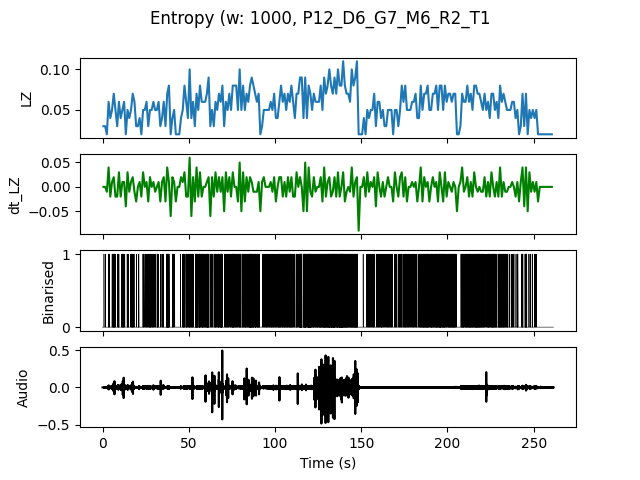

The data file committed next to this chart (first rows):
, t0, LZ, dt_LZ, IOI
0.0, 0.0, 0.0299, 0.0, 1.0
1.0, 1.0, 0.0299, 0.0, 1.0
2.0, 2.0, 0.01993, -0.009966, 0.0
3.0, 3.0, 0.05979, 0.03986, 0.25
4.0, 4.0, 0.03986, -0.01993, 1.0
5.0, 5.0, 0.04983, 0.009966, 0.25
6.0, 6.0, 0.06976, 0.01993, 0.1667
7.0, 7.0, 0.04983, -0.01993, 0.5
8.0, 8.0, 0.0299, -0.01993, 1.0
9.0, 9.0, 0.05979, 0.0299, 0.3333
10.0, 10.0, 0.03986, -0.01993, 0.5
11.0, 11.0, 0.04983, 0.009966, 0.2
12.0, 12.0, 0.05979, 0.009966, 0.3333
13.0, 13.0, 0.01993, -0.03986, 0.0
14.0, 14.0, 0.04983, 0.0299, 0.3333
15.0, 15.0, 0.03986, -0.009966, 1.0
16.0, 16.0, 0.04983, 0.009966, 0.25
17.0, 17.0, 0.06976, 0.01993, 0.25
18.0, 18.0, 0.05979, -0.009966, 0.5
19.0, 19.0, 0.0299, -0.0299, 1.0
20.0, 20.0, 0.0299, 0.0, 0.5
21.0, 21.0, 0.03986, 0.009966, 1.0
22.0, 22.0, 0.01993, -0.01993, 0.0
23.0, 23.0, 0.04983, 0.0299, 0.3333
24.0, 24.0, 0.04983, 0.0, 0.5
25.0, 25.0, 0.05979, 0.009966, 0.25
26.0, 26.0, 0.0299, -0.0299, 0.5
27.0, 27.0, 0.04983, 0.01993, 0.2
28.0, 28.0, 0.04983, 0.0, 0.3333
29.0, 29.0, 0.05979, 0.009966, 0.3333
30.0, 30.0, 0.04983, -0.009966, 0.25
31.0, 31.0, 0.04983, 0.0, 0.25
32.0, 32.0, 0.05979, 0.009966, 0.5
33.0, 33.0, 0.0299, -0.0299, 1.0
34.0, 34.0, 0.03986, 0.009966, 0.5
35.0, 35.0, 0.05979, 0.01993, 0.5
36.0, 36.0, 0.0299, -0.0299, 1.0
37.0, 37.0, 0.06976, 0.03986, 0.1667
38.0, 38.0, 0.07973, 0.009966, 0.2
39.0, 39.0, 0.01993, -0.05979, 0.0
40.0, 40.0, 0.03986, 0.01993, 0.3333
41.0, 41.0, 0.04983, 0.009966, 0.5
42.0, 42.0, 0.01993, -0.0299, 0.0
43.0, 43.0, 0.01993, 0.0, 0.0
44.0, 44.0, 0.01993, 0.0, 0.0
45.0, 45.0, 0.03986, 0.01993, 1.0
46.0, 46.0, 0.04983, 0.009966, 0.3333
47.0, 47.0, 0.07973, 0.0299, 0.25
48.0, 48.0, 0.05979, -0.01993, 0.1667
49.0, 49.0, 0.03986, -0.01993, 1.0
50.0, 50.0, 0.09966, 0.05979, 0.1429
51.0, 51.0, 0.03986, -0.05979, 0.3333
52.0, 52.0, 0.05979, 0.01993, 0.3333
53.0, 53.0, 0.0299, -0.0299, 0.5
54.0, 54.0, 0.06976, 0.03986, 0.125
55.0, 55.0, 0.04983, -0.01993, 0.3333
56.0, 56.0, 0.07973, 0.0299, 0.1667
57.0, 57.0, 0.05979, -0.01993, 0.2
58.0, 58.0, 0.05979, 0.0, 0.3333
59.0, 59.0, 0.05979, 0.0, 0.25
... 201 more rows
